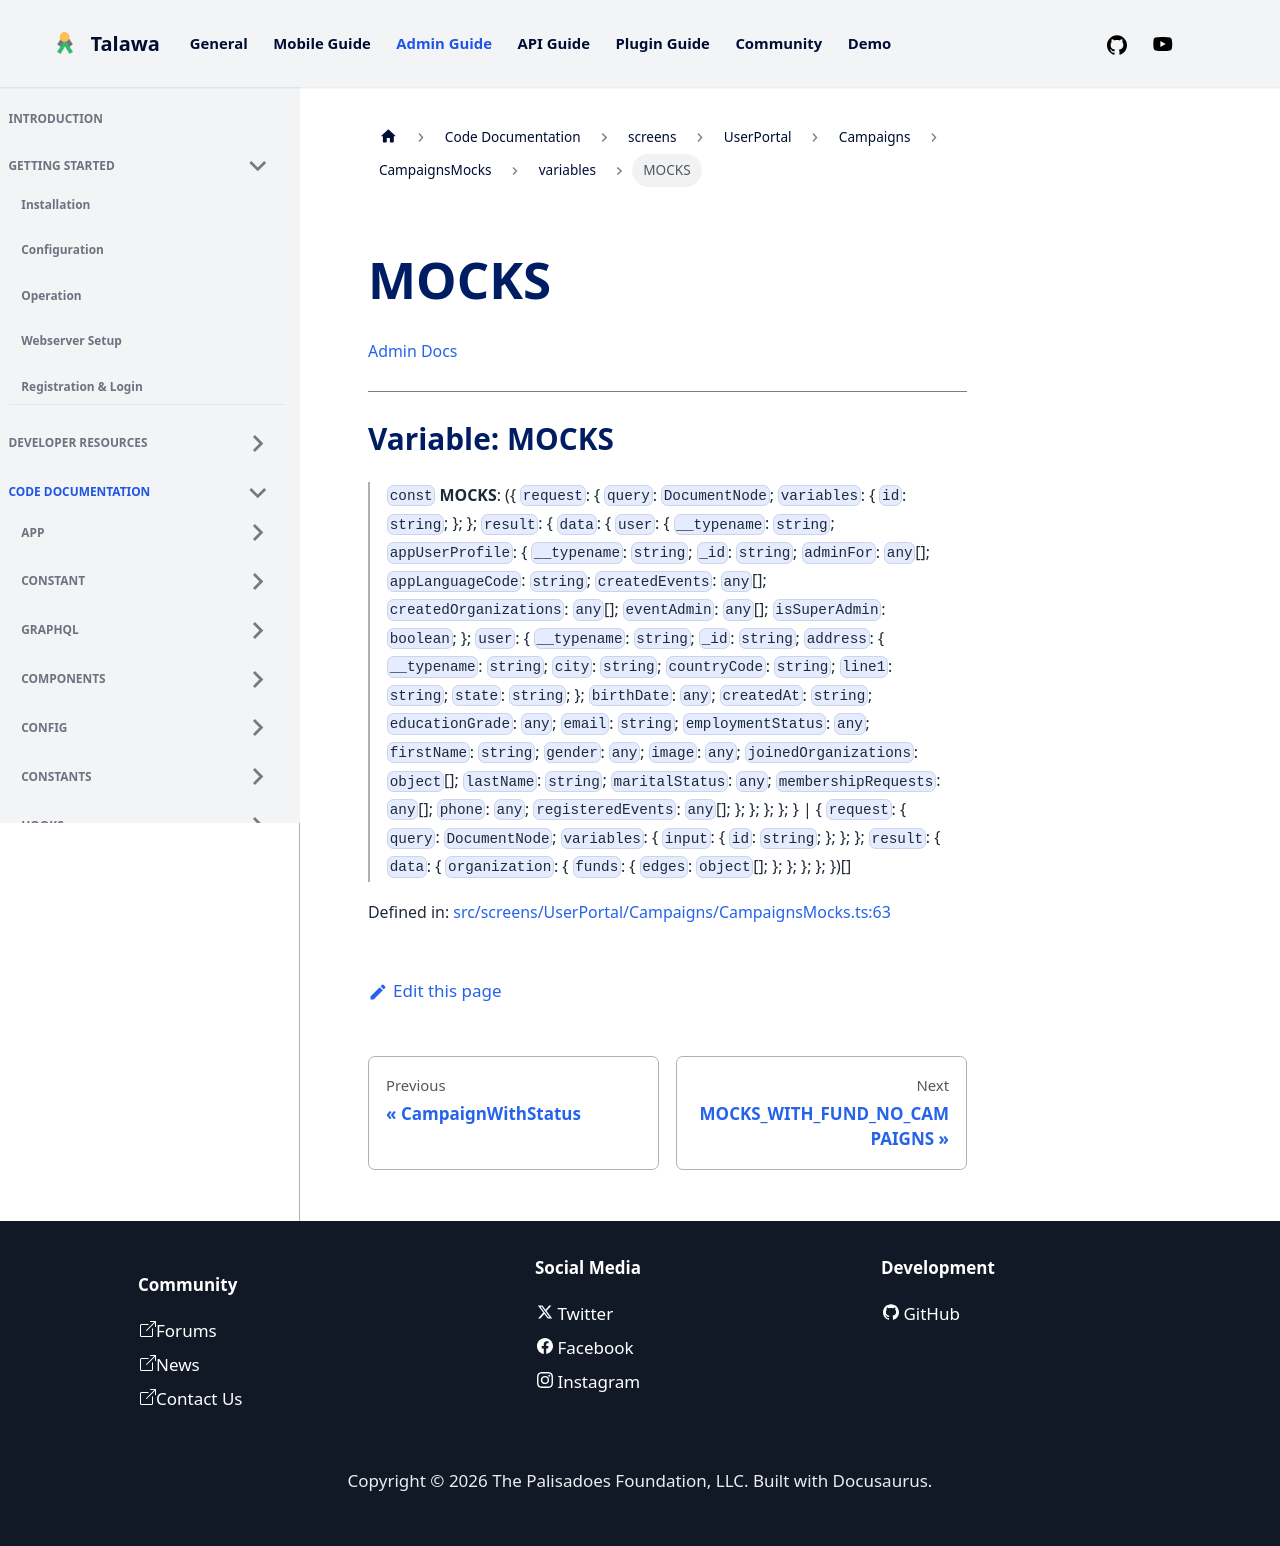

repository: PalisadoesFoundation/talawa-admin · page: docs/auto-docs/screens/UserPortal/Campaigns/CampaignsMocks/variables/MOCKS/index.html · generator: docusaurus

[Admin Docs](/)

***

# Variable: MOCKS

> `const` **MOCKS**: (\{ `request`: \{ `query`: `DocumentNode`; `variables`: \{ `id`: `string`; \}; \}; `result`: \{ `data`: \{ `user`: \{ `__typename`: `string`; `appUserProfile`: \{ `__typename`: `string`; `_id`: `string`; `adminFor`: `any`[]; `appLanguageCode`: `string`; `createdEvents`: `any`[]; `createdOrganizations`: `any`[]; `eventAdmin`: `any`[]; `isSuperAdmin`: `boolean`; \}; `user`: \{ `__typename`: `string`; `_id`: `string`; `address`: \{ `__typename`: `string`; `city`: `string`; `countryCode`: `string`; `line1`: `string`; `state`: `string`; \}; `birthDate`: `any`; `createdAt`: `string`; `educationGrade`: `any`; `email`: `string`; `employmentStatus`: `any`; `firstName`: `string`; `gender`: `any`; `image`: `any`; `joinedOrganizations`: `object`[]; `lastName`: `string`; `maritalStatus`: `any`; `membershipRequests`: `any`[]; `phone`: `any`; `registeredEvents`: `any`[]; \}; \}; \}; \}; \} \| \{ `request`: \{ `query`: `DocumentNode`; `variables`: \{ `input`: \{ `id`: `string`; \}; \}; \}; `result`: \{ `data`: \{ `organization`: \{ `funds`: \{ `edges`: `object`[]; \}; \}; \}; \}; \})[]

Defined in: [src/screens/UserPortal/Campaigns/CampaignsMocks.ts:63](https://github.com/PalisadoesFoundation/talawa-admin/blob/main/src/screens/UserPortal/Campaigns/CampaignsMocks.ts#L63)
